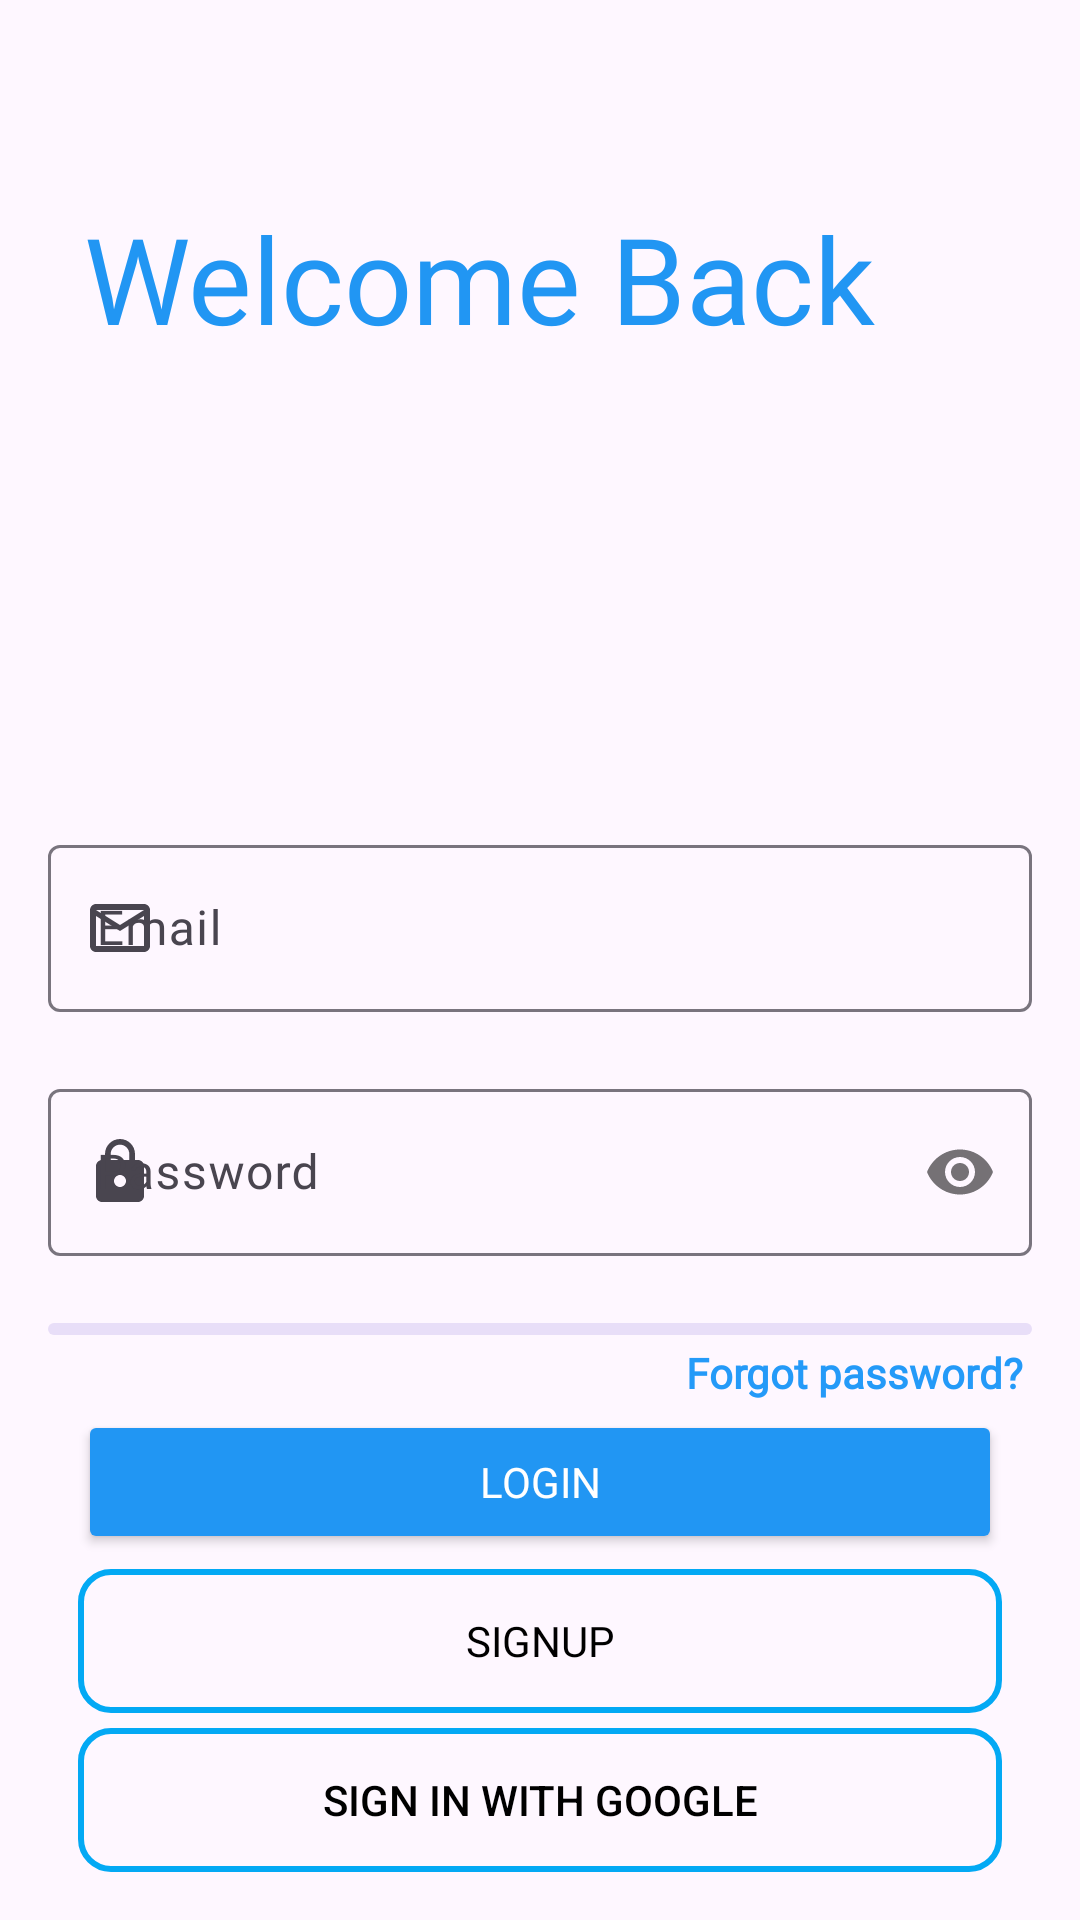

Write the Android layout XML for this screen, with the resource values it uses.
<!-- AndroidManifest.xml: application theme Theme.Material3.Light.NoActionBar -->
<!-- res/layout/login_activity.xml -->
<?xml version="1.0" encoding="utf-8"?>
<androidx.constraintlayout.widget.ConstraintLayout xmlns:android="http://schemas.android.com/apk/res/android"
    xmlns:app="http://schemas.android.com/apk/res-auto"
    xmlns:tools="http://schemas.android.com/tools"
    android:id="@+id/container"
    android:layout_width="match_parent"
    android:layout_height="match_parent"
    android:paddingLeft="@dimen/fragment_horizontal_margin"
    android:paddingTop="@dimen/fragment_vertical_margin"
    android:paddingRight="@dimen/fragment_horizontal_margin"
    android:paddingBottom="@dimen/fragment_vertical_margin"
    tools:context=".ui.login.LoginActivity">

    <com.google.android.material.textview.MaterialTextView
        android:id="@+id/welcome_back_text"
        android:layout_width="wrap_content"
        android:layout_height="wrap_content"
        android:layout_marginTop="@dimen/end_margin_40dp"
        android:layout_marginEnd="@dimen/end_margin_40dp"
        android:layout_marginBottom="@dimen/start_margin_ten_dp"
        android:fontFamily="@font/butcherman"
        android:padding="@dimen/start_margin_ten_dp"
        android:text="@string/welcome_back"
        android:textColor="#2196F3"
        android:textSize="@dimen/app_name_text_size"
        app:layout_constraintEnd_toEndOf="parent"
        app:layout_constraintStart_toStartOf="parent"
        app:layout_constraintTop_toTopOf="parent" />

    <LinearLayout
        android:id="@+id/linearLayout"
        android:layout_width="match_parent"
        android:layout_height="wrap_content"
        android:duplicateParentState="true"
        android:orientation="vertical"
        app:layout_constraintBottom_toBottomOf="parent"
        app:layout_constraintEnd_toEndOf="parent"
        app:layout_constraintStart_toStartOf="parent">

        <com.google.android.material.textfield.TextInputLayout
            android:id="@+id/email"
            android:layout_width="match_parent"
            android:layout_height="wrap_content"
            app:errorEnabled="true"
            app:errorIconDrawable="@drawable/ic_error"
            app:startIconDrawable="@drawable/ic_mail_outline">

            <com.google.android.material.textfield.TextInputEditText
                android:layout_width="match_parent"
                android:layout_height="wrap_content"
                android:fontFamily="@font/adamina"
                android:hint="@string/prompt_email"
                android:inputType="textEmailAddress"
                android:selectAllOnFocus="true" />
        </com.google.android.material.textfield.TextInputLayout>

        <com.google.android.material.textfield.TextInputLayout
            android:id="@+id/password"
            android:layout_width="match_parent"
            android:layout_height="wrap_content"
            app:errorEnabled="true"
            app:errorIconDrawable="@drawable/ic_error"
            app:passwordToggleEnabled="true"
            app:startIconDrawable="@drawable/ic_lock">

            <com.google.android.material.textfield.TextInputEditText
                android:layout_width="match_parent"
                android:layout_height="wrap_content"
                android:fontFamily="@font/adamina"
                android:hint="@string/prompt_password"
                android:imeActionLabel="@string/action_sign_in_short"
                android:imeOptions="actionDone"
                android:inputType="textPassword"
                android:selectAllOnFocus="true" />
        </com.google.android.material.textfield.TextInputLayout>

        <com.google.android.material.progressindicator.LinearProgressIndicator
            android:id="@+id/loading"
            android:layout_width="match_parent"
            android:layout_height="wrap_content"
            android:layout_marginTop="2sp"
            android:contentDescription="@string/login_progress"
            android:indeterminate="true"
            android:visibility="visible"
            app:indicatorColor="@color/progress_color" />

        <RelativeLayout
            android:layout_width="match_parent"
            android:layout_height="wrap_content">

            <com.google.android.material.textview.MaterialTextView
                android:id="@+id/forgot_psw"
                android:layout_width="wrap_content"
                android:layout_height="wrap_content"
                android:layout_alignParentEnd="true"
                android:fontFamily="@font/adamina"
                android:padding="3sp"
                android:text="@string/forgot_password"
                android:textColor="#249AF8" />
        </RelativeLayout>

        <Button
            android:id="@+id/login_btn"
            android:layout_width="match_parent"
            android:layout_height="wrap_content"
            android:layout_marginStart="@dimen/start_margin_ten_dp"
            android:layout_marginEnd="@dimen/end_margin_ten_dp"
            android:layout_marginBottom="5sp"
            android:backgroundTint="#2196F3"
            android:fontFamily="@font/adamina"
            android:padding="4sp"
            android:text="@string/login"
            android:textColor="@color/white" />

        <Button
            android:id="@+id/signup_btn"
            android:layout_width="match_parent"
            android:layout_height="wrap_content"
            android:layout_marginStart="@dimen/start_margin_ten_dp"
            android:layout_marginEnd="@dimen/end_margin_ten_dp"
            android:layout_marginBottom="5sp"
            android:background="@drawable/background_btn_shape"
            android:fontFamily="@font/adamina"
            android:padding="4sp"
            android:text="@string/signup"
            android:textColor="@color/black" />

        <Button
            android:id="@+id/google_login_btn"
            android:layout_width="match_parent"
            android:layout_height="wrap_content"
            android:layout_marginStart="@dimen/start_margin_ten_dp"
            android:layout_marginEnd="@dimen/end_margin_ten_dp"
            android:background="@drawable/background_btn_shape"
            android:padding="4sp"
            android:text="@string/sign_in_with_google"
            android:textColor="@color/black"
            app:icon="@drawable/ic_google_icon"
            app:iconTint="@color/black" />
    </LinearLayout>
</androidx.constraintlayout.widget.ConstraintLayout>
<!-- resources referenced by this layout -->
<resources>
  <color name="black">#FF000000</color>
  <color name="progress_color">#03A9F4</color>
  <color name="white">#FFFFFFFF</color>
  <dimen name="app_name_text_size">40sp</dimen>
  <dimen name="end_margin_40dp">40sp</dimen>
  <dimen name="end_margin_ten_dp">10dp</dimen>
  <dimen name="fragment_horizontal_margin">16dp</dimen>
  <dimen name="fragment_vertical_margin">16dp</dimen>
  <dimen name="start_margin_ten_dp">10dp</dimen>
  <!-- drawable background_btn_shape (drawable) -->
  <?xml version="1.0" encoding="utf-8"?>
  <shape xmlns:android="http://schemas.android.com/apk/res/android">
  <corners
      android:radius="10sp" />
      <stroke
          android:width="2sp"
          android:color="@color/progress_color" />
      <gradient/>
  </shape>
  <!-- drawable ic_error (drawable) -->
  <vector android:height="24dp" android:tint="#EA0909"
      android:viewportHeight="24" android:viewportWidth="24"
      android:width="24dp" xmlns:android="http://schemas.android.com/apk/res/android">
      <path android:fillColor="@android:color/white" android:pathData="M11,15h2v2h-2zM11,7h2v6h-2zM11.99,2C6.47,2 2,6.48 2,12s4.47,10 9.99,10C17.52,22 22,17.52 22,12S17.52,2 11.99,2zM12,20c-4.42,0 -8,-3.58 -8,-8s3.58,-8 8,-8 8,3.58 8,8 -3.58,8 -8,8z"/>
  </vector>
  <!-- drawable ic_lock (drawable) -->
  <vector android:height="24dp" android:tint="#ACA7A7"
      android:viewportHeight="24" android:viewportWidth="24"
      android:width="24dp" xmlns:android="http://schemas.android.com/apk/res/android">
      <path android:fillColor="@android:color/white" android:pathData="M18,8h-1L17,6c0,-2.76 -2.24,-5 -5,-5S7,3.24 7,6v2L6,8c-1.1,0 -2,0.9 -2,2v10c0,1.1 0.9,2 2,2h12c1.1,0 2,-0.9 2,-2L20,10c0,-1.1 -0.9,-2 -2,-2zM12,17c-1.1,0 -2,-0.9 -2,-2s0.9,-2 2,-2 2,0.9 2,2 -0.9,2 -2,2zM15.1,8L8.9,8L8.9,6c0,-1.71 1.39,-3.1 3.1,-3.1 1.71,0 3.1,1.39 3.1,3.1v2z"/>
  </vector>
  <!-- drawable ic_mail_outline (drawable) -->
  <vector android:height="24dp" android:tint="#ACA7A7"
      android:viewportHeight="24" android:viewportWidth="24"
      android:width="24dp" xmlns:android="http://schemas.android.com/apk/res/android">
      <path android:fillColor="@android:color/white" android:pathData="M20,4L4,4c-1.1,0 -1.99,0.9 -1.99,2L2,18c0,1.1 0.9,2 2,2h16c1.1,0 2,-0.9 2,-2L22,6c0,-1.1 -0.9,-2 -2,-2zM20,18L4,18L4,8l8,5 8,-5v10zM12,11L4,6h16l-8,5z"/>
  </vector>
  <string name="action_sign_in_short">Sign in</string>
  <string name="forgot_password"><b>Forgot password?</b></string>
  <string name="login">Login</string>
  <string name="login_progress">login progress</string>
  <string name="prompt_email">Email</string>
  <string name="prompt_password">Password</string>
  <string name="sign_in_with_google">Sign in with Google</string>
  <string name="signup">SignUp</string>
  <string name="welcome_back">Welcome Back</string>
</resources>
